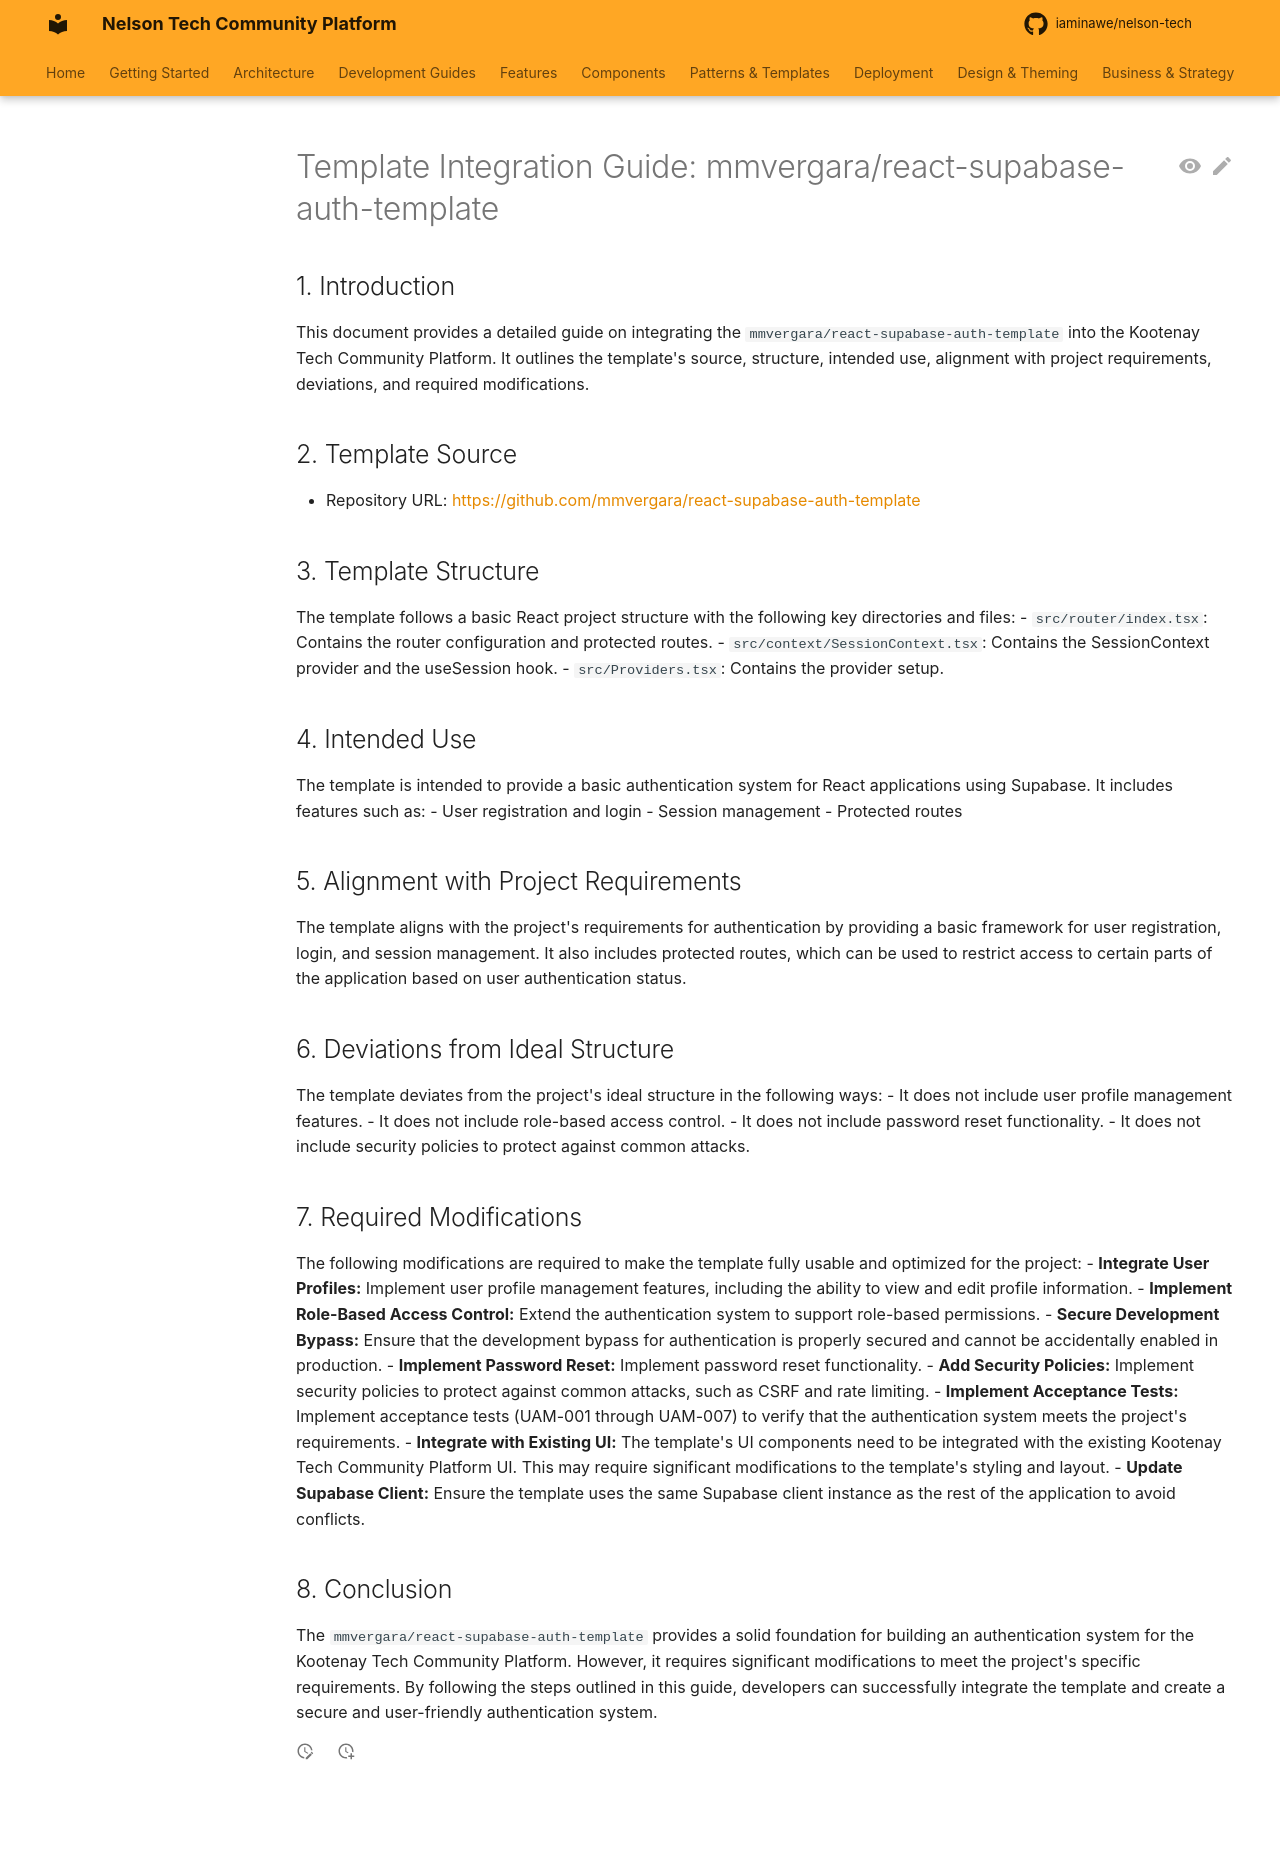

repository: iaminawe/uluntu · page: archive/template_integration_guide/index.html · generator: mkdocs

# Template Integration Guide: mmvergara/react-supabase-auth-template

## 1. Introduction
This document provides a detailed guide on integrating the `mmvergara/react-supabase-auth-template` into the Kootenay Tech Community Platform. It outlines the template's source, structure, intended use, alignment with project requirements, deviations, and required modifications.

## 2. Template Source
- Repository URL: [https://github.com/mmvergara/react-supabase-auth-template](https://github.com/mmvergara/react-supabase-auth-template)

## 3. Template Structure
The template follows a basic React project structure with the following key directories and files:
- `src/router/index.tsx`: Contains the router configuration and protected routes.
- `src/context/SessionContext.tsx`: Contains the SessionContext provider and the useSession hook.
- `src/Providers.tsx`: Contains the provider setup.

## 4. Intended Use
The template is intended to provide a basic authentication system for React applications using Supabase. It includes features such as:
- User registration and login
- Session management
- Protected routes

## 5. Alignment with Project Requirements
The template aligns with the project's requirements for authentication by providing a basic framework for user registration, login, and session management. It also includes protected routes, which can be used to restrict access to certain parts of the application based on user authentication status.

## 6. Deviations from Ideal Structure
The template deviates from the project's ideal structure in the following ways:
- It does not include user profile management features.
- It does not include role-based access control.
- It does not include password reset functionality.
- It does not include security policies to protect against common attacks.

## 7. Required Modifications
The following modifications are required to make the template fully usable and optimized for the project:
- **Integrate User Profiles:** Implement user profile management features, including the ability to view and edit profile information.
- **Implement Role-Based Access Control:** Extend the authentication system to support role-based permissions.
- **Secure Development Bypass:** Ensure that the development bypass for authentication is properly secured and cannot be accidentally enabled in production.
- **Implement Password Reset:** Implement password reset functionality.
- **Add Security Policies:** Implement security policies to protect against common attacks, such as CSRF and rate limiting.
- **Implement Acceptance Tests:** Implement acceptance tests (UAM-001 through UAM-007) to verify that the authentication system meets the project's requirements.
- **Integrate with Existing UI:** The template's UI components need to be integrated with the existing Kootenay Tech Community Platform UI. This may require significant modifications to the template's styling and layout.
- **Update Supabase Client:** Ensure the template uses the same Supabase client instance as the rest of the application to avoid conflicts.

## 8. Conclusion
The `mmvergara/react-supabase-auth-template` provides a solid foundation for building an authentication system for the Kootenay Tech Community Platform. However, it requires significant modifications to meet the project's specific requirements. By following the steps outlined in this guide, developers can successfully integrate the template and create a secure and user-friendly authentication system.
